Run: headless pygame with SDL's dummy video driver; simulated clock (each Clock.tick advances the game by its frame time, no real sleeping); random seed 0; keys injected as events and as key.get_pressed() state; no mouse input.
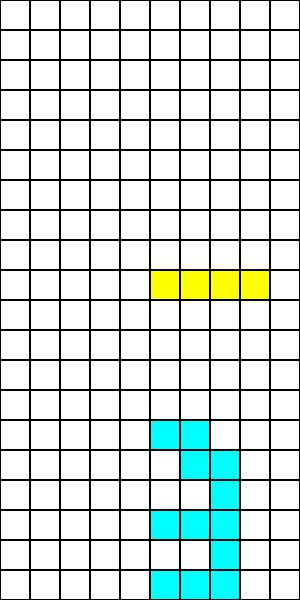
Frame 1 of 2 · flips 1–60 · no input
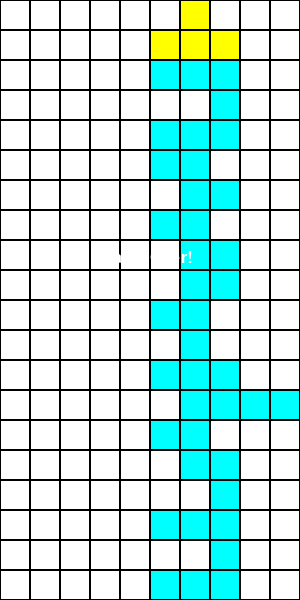
Frame 2 of 2 · flips 61–180 · tapped SPACE, RETURN · held RIGHT (→), D (game ended)

The pygame program that drew these frames:

import pygame
import random
import sys

# 初始化 pygame
pygame.init()

# 遊戲屏幕設置
SCREEN_WIDTH = 300
SCREEN_HEIGHT = 600
BLOCK_SIZE = 30  # 每個方塊的大小
screen = pygame.display.set_mode((SCREEN_WIDTH, SCREEN_HEIGHT))
pygame.display.set_caption("俄羅斯方塊")

# 顏色設置
BLACK = (0, 0, 0)
WHITE = (255, 255, 255)
RED = (255, 0, 0)
GREEN = (0, 255, 0)
BLUE = (0, 0, 255)
CYAN = (0, 255, 255)
MAGENTA = (255, 0, 255)
YELLOW = (255, 255, 0)
ORANGE = (255, 165, 0)

COLORS = [CYAN, BLUE, ORANGE, YELLOW, GREEN, MAGENTA, RED]

# 方塊形狀的定義
SHAPES = [
    [[1, 1, 1, 1]],  # I
    [[1, 1], [1, 1]],  # O
    [[0, 1, 0], [1, 1, 1]],  # T
    [[1, 1, 0], [0, 1, 1]],  # S
    [[0, 1, 1], [1, 1, 0]],  # Z
    [[1, 0, 0], [1, 1, 1]],  # L
    [[0, 0, 1], [1, 1, 1]],  # J
]

# 初始化遊戲
def init_game():
    board = [[0] * (SCREEN_WIDTH // BLOCK_SIZE) for _ in range(SCREEN_HEIGHT // BLOCK_SIZE)]
    return board

# 顯示文字
def display_text(text, x, y, font, color):
    text_surface = font.render(text, True, color)
    screen.blit(text_surface, (x, y))

# 旋轉方塊
def rotate(shape):
    return [list(reversed(col)) for col in zip(*shape)]

# 檢查方塊是否可以放置
def valid_move(board, shape, offset):
    off_x, off_y = offset
    for y, row in enumerate(shape):
        for x, cell in enumerate(row):
            if cell:
                if x + off_x < 0 or x + off_x >= len(board[0]) or y + off_y >= len(board):
                    return False
                if y + off_y >= 0 and board[y + off_y][x + off_x]:
                    return False
    return True

# 將方塊放置到遊戲區域
def place_shape(board, shape, offset):
    off_x, off_y = offset
    for y, row in enumerate(shape):
        for x, cell in enumerate(row):
            if cell:
                board[y + off_y][x + off_x] = 1
    return board

# 消除填滿的行
def clear_lines(board):
    full_lines = 0
    for y in range(len(board)):
        if all(board[y]):
            board.pop(y)
            board.insert(0, [0] * len(board[0]))
            full_lines += 1
    return full_lines

# 顯示遊戲區域
def draw_board(board):
    for y, row in enumerate(board):
        for x, cell in enumerate(row):
            color = WHITE if cell == 0 else COLORS[cell - 1]
            pygame.draw.rect(screen, color, (x * BLOCK_SIZE, y * BLOCK_SIZE, BLOCK_SIZE, BLOCK_SIZE))
            pygame.draw.rect(screen, BLACK, (x * BLOCK_SIZE, y * BLOCK_SIZE, BLOCK_SIZE, BLOCK_SIZE), 1)

# 遊戲主循環
def game_loop():
    clock = pygame.time.Clock()
    font = pygame.font.SysFont("Arial", 24)
    
    board = init_game()
    current_shape = random.choice(SHAPES)
    current_color = random.choice(COLORS)
    current_pos = [5, 0]
    
    game_over = False
    while not game_over:
        screen.fill(BLACK)
        
        # 處理事件
        for event in pygame.event.get():
            if event.type == pygame.QUIT:
                game_over = True
            if event.type == pygame.KEYDOWN:
                if event.key == pygame.K_LEFT:
                    new_pos = [current_pos[0] - 1, current_pos[1]]
                    if valid_move(board, current_shape, new_pos):
                        current_pos = new_pos
                elif event.key == pygame.K_RIGHT:
                    new_pos = [current_pos[0] + 1, current_pos[1]]
                    if valid_move(board, current_shape, new_pos):
                        current_pos = new_pos
                elif event.key == pygame.K_DOWN:
                    new_pos = [current_pos[0], current_pos[1] + 1]
                    if valid_move(board, current_shape, new_pos):
                        current_pos = new_pos
                elif event.key == pygame.K_UP:
                    new_shape = rotate(current_shape)
                    if valid_move(board, new_shape, current_pos):
                        current_shape = new_shape
        
        # 方塊下落
        if not game_over:
            new_pos = [current_pos[0], current_pos[1] + 1]
            if valid_move(board, current_shape, new_pos):
                current_pos = new_pos
            else:
                board = place_shape(board, current_shape, current_pos)
                cleared_lines = clear_lines(board)
                current_shape = random.choice(SHAPES)
                current_pos = [5, 0]
                if not valid_move(board, current_shape, current_pos):
                    game_over = True

        draw_board(board)
        # 顯示當前方塊
        for y, row in enumerate(current_shape):
            for x, cell in enumerate(row):
                if cell:
                    pygame.draw.rect(screen, current_color, ((current_pos[0] + x) * BLOCK_SIZE, (current_pos[1] + y) * BLOCK_SIZE, BLOCK_SIZE, BLOCK_SIZE))
                    pygame.draw.rect(screen, BLACK, ((current_pos[0] + x) * BLOCK_SIZE, (current_pos[1] + y) * BLOCK_SIZE, BLOCK_SIZE, BLOCK_SIZE), 1)
        
        # 顯示遊戲結束訊息
        if game_over:
            display_text("Game Over!", 100, 250, font, WHITE)

        pygame.display.update()
        clock.tick(10)  # 設置遊戲速度，控制方塊下落的速度

# 運行遊戲
game_loop()

# 結束遊戲
pygame.quit()
sys.exit()
